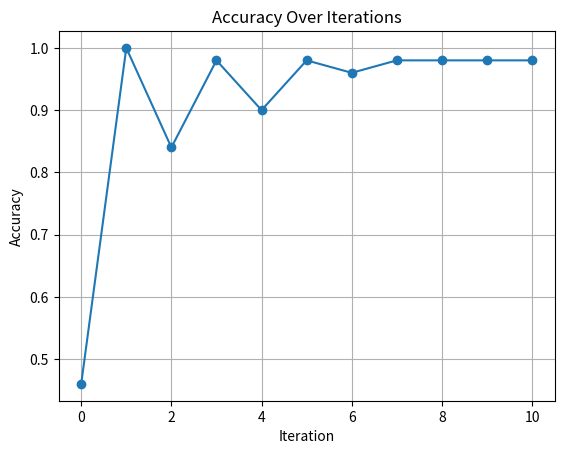

Write Python code to recreate this figure.
import matplotlib.pyplot as plt

# Your accuracy data
accuracy_data = {'accuracy': [(0, 0.46), (1, 1.0), (2, 0.84), (3, 0.98), (4, 0.9), (5, 0.98), (6, 0.96), (7, 0.98), (8, 0.98), (9, 0.98), (10, 0.98)]}

# Extract x and y data
accuracy = accuracy_data['accuracy']
x = [item[0] for item in accuracy]
y = [item[1] for item in accuracy]

# Create the line plot
plt.plot(x, y, marker='o', linestyle='-')
plt.title('Accuracy Over Iterations')
plt.xlabel('Iteration')
plt.ylabel('Accuracy')
plt.grid(True)

# Display the plot
plt.show()
